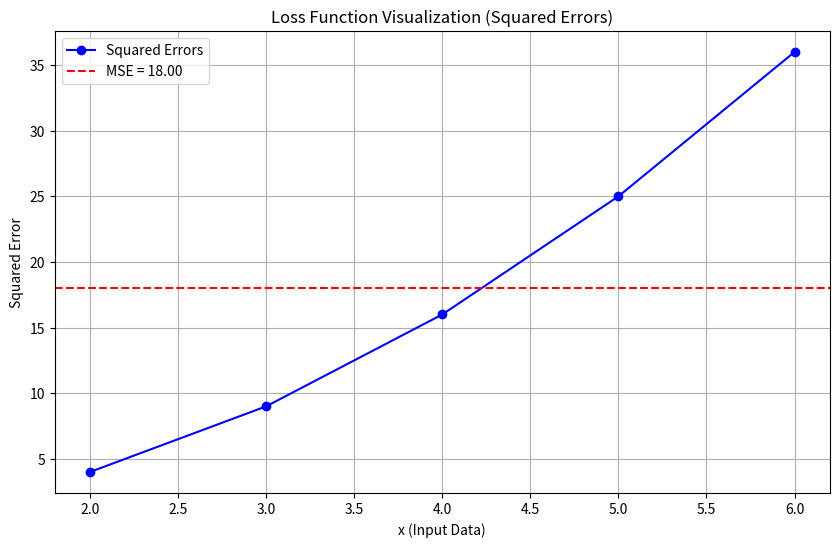

The script that saved this image:
import numpy as np
import matplotlib.pyplot as plt

# Given data
x = np.array([2, 3, 4, 5, 6])
y = np.array([10, 14, 18, 22, 26])  # Actual values
y_pred = np.array([8, 11, 14, 17, 20])  # Predicted values

# Calculate squared errors
squared_errors = (y - y_pred)**2
mse = np.mean(squared_errors)

# Plot the squared errors
plt.figure(figsize=(10, 6))
plt.plot(x, squared_errors, marker='o', label='Squared Errors', color='blue')
plt.axhline(y=mse, color='red', linestyle='--', label=f'MSE = {mse:.2f}')
plt.title('Loss Function Visualization (Squared Errors)')
plt.xlabel('x (Input Data)')
plt.ylabel('Squared Error')
plt.legend()
plt.grid(True)
plt.show()
